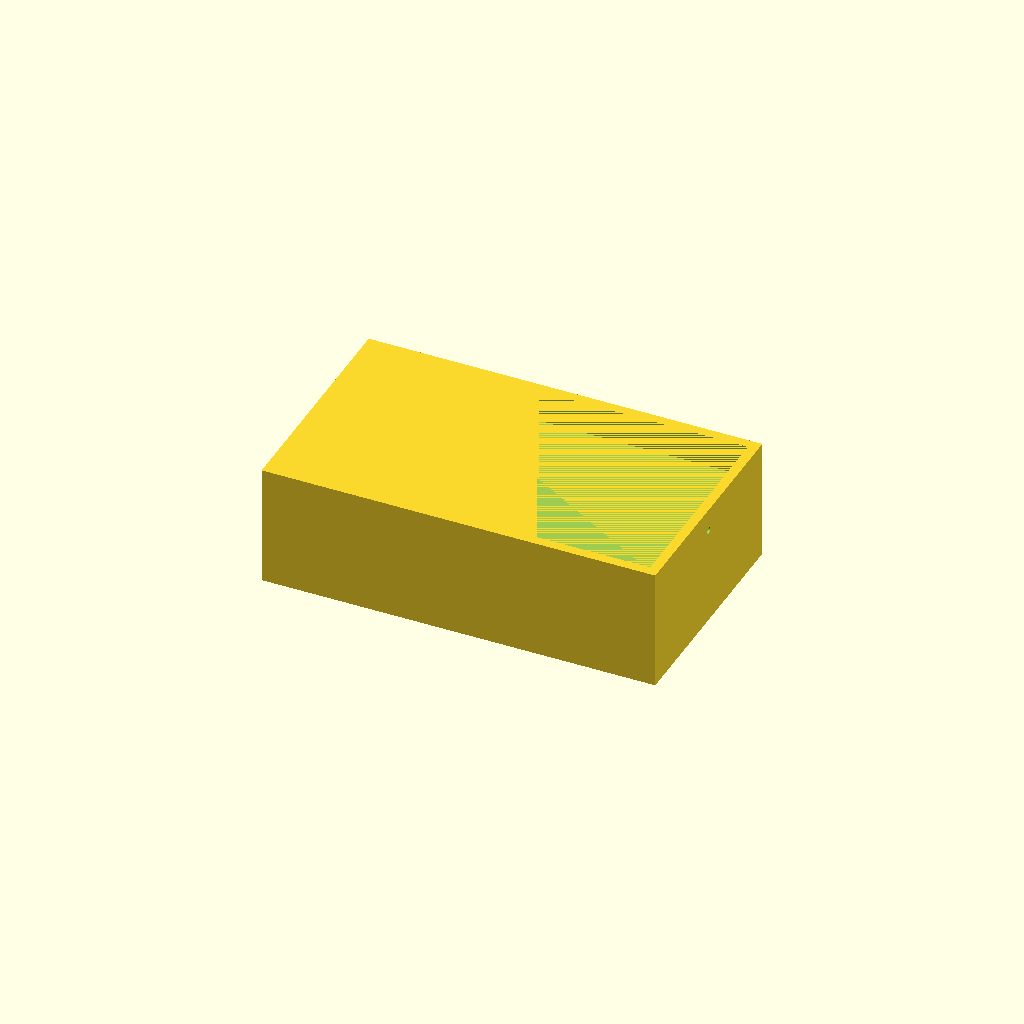
Cell 1: the model at its default parameters.
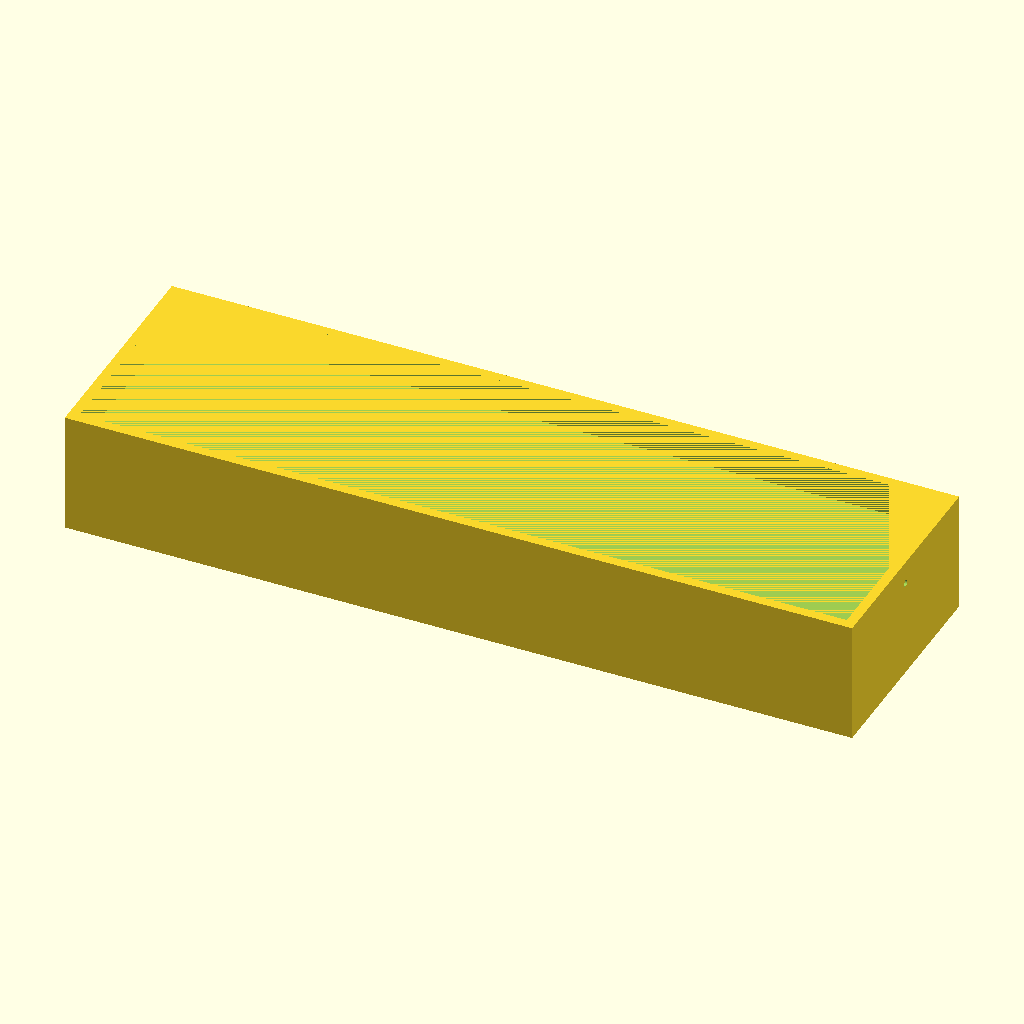
Cell 2 — tank_x set to 240, the other parameters unchanged.
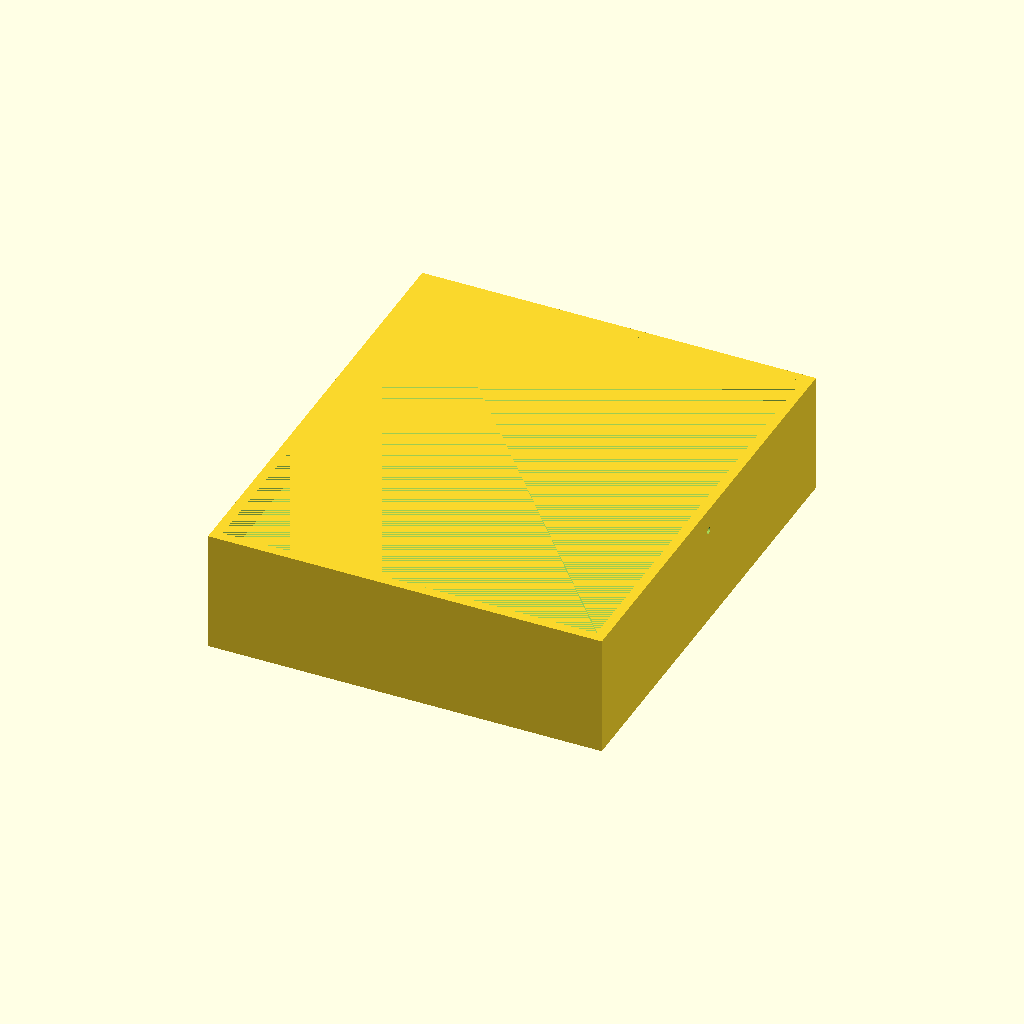
Cell 3: tank_y = 140 (everything else at default).
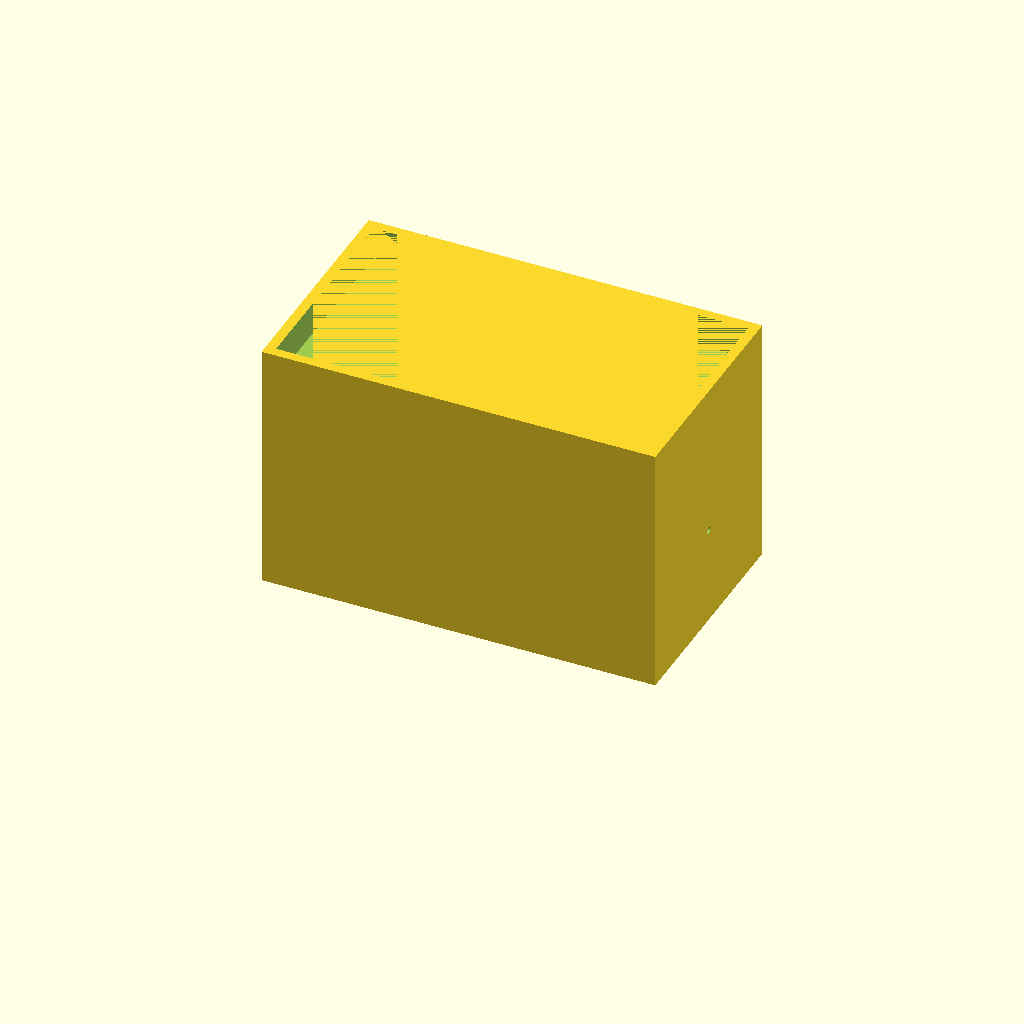
Cell 4 — tank_z set to 80, the other parameters unchanged.
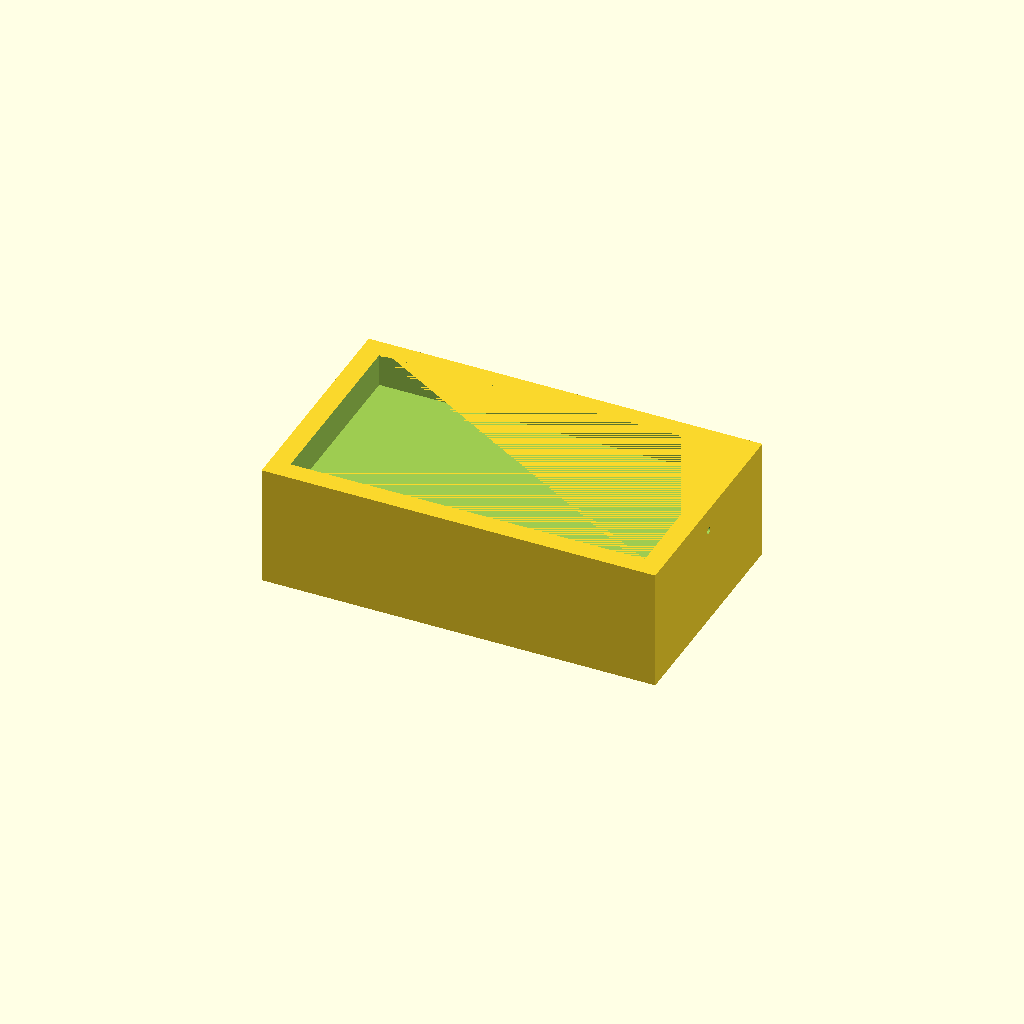
Cell 5: the same model with wall = 6.
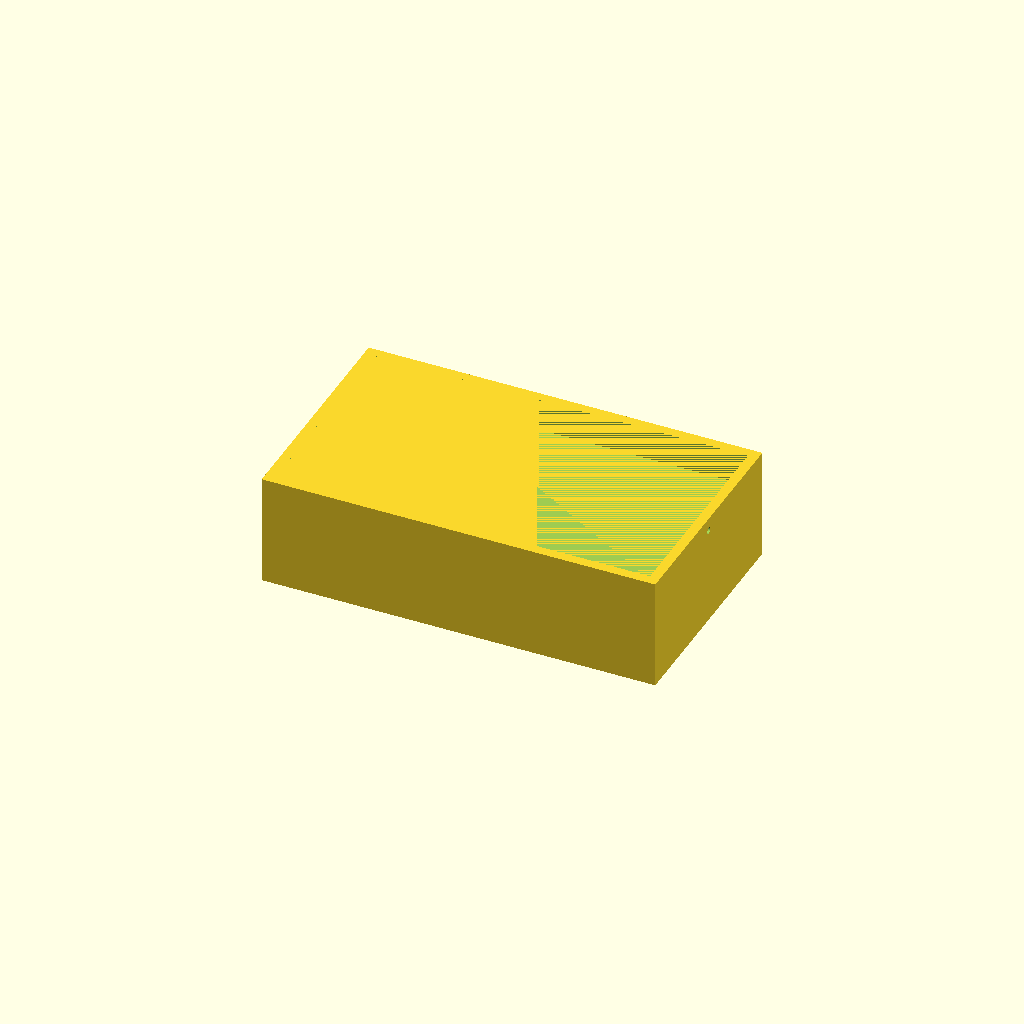
Cell 6: floor = 6 (everything else at default).
One fixed orthographic camera (rotation 55°, 0°, 25°; colour scheme Cornfield) for every cell.
The OpenSCAD source (bench/results/gpu-v6-g7/code/scadcoder-v6/mini_gel_tank_s4_a1.scad):
// Mini horizontal gel-electrophoresis buffer tank
// Print orientation: open top facing up (+Z), resting on XY plane at z = 0

// ---------------- Parameters ----------------
tank_x      = 120;   // outer length in X (mm)
tank_y      = 70;    // outer width in Y (mm)
tank_z      = 40;    // outer height in Z (mm)
wall        = 3;     // wall thickness (mm)
floor       = 3;     // floor thickness (mm)

platform_x  = 60;    // platform length in X (mm), centred
platform_z  = 10;    // platform top height above inner floor (mm) -> z = 13

hole_d      = 2;     // electrode wire hole diameter (mm)
hole_y      = 0;     // hole centre Y (mm)
hole_z      = 30;    // hole centre Z (mm)

eps         = 0.5;   // cutter overshoot past faces (mm)
$fn         = 96;    // curve resolution

// ---------------- Derived ----------------
inner_x = tank_x - 2 * wall;   // 114
inner_y = tank_y - 2 * wall;   // 64
inner_z = tank_z - floor;      // 37

// ---------------- Model ----------------
difference() {
    // Tank body (solid floor, open top)
    translate([-tank_x / 2, -tank_y / 2, 0])
        cube([tank_x, tank_y, tank_z - floor]);

    // Raised gel-tray platform, full inner width, centred in X
    translate([-inner_x / 2, -inner_y / 2, inner_z - platform_z])
        cube([inner_x, inner_y, platform_z]);

    // Horizontal electrode holes through each end wall along X
    for (sx = [-1, 1])
        translate([sx * (inner_x / 2 - eps), hole_y, hole_z])
            rotate([0, 90, 0])
                cylinder(d = hole_d, h = inner_x + 2 * eps);
}
Parameter table extracted from the source (name, type, default, range or options):
tank_x: number, default 120
tank_y: number, default 70
tank_z: number, default 40
wall: number, default 3
floor: number, default 3
platform_x: number, default 60
platform_z: number, default 10
hole_d: number, default 2
hole_y: number, default 0
hole_z: number, default 30
eps: number, default 0.5
